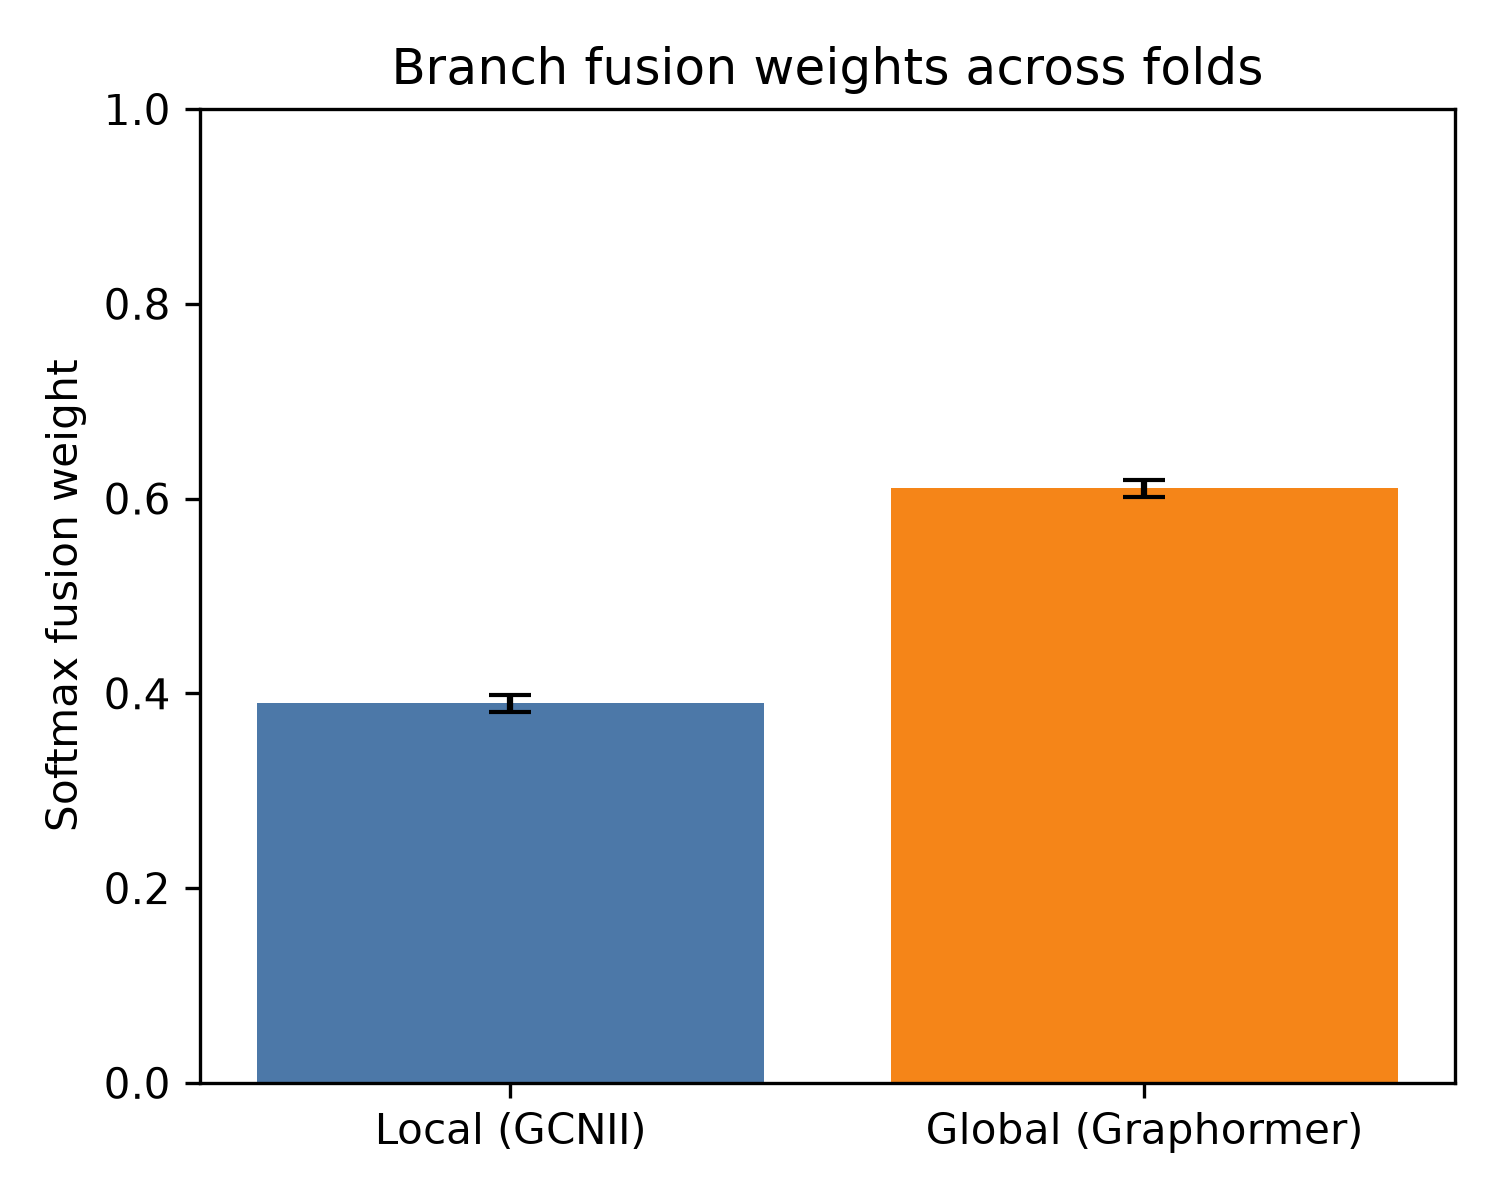

The data file committed next to this chart (first rows):
fold, best_epoch, local_weight, global_weight
1, 746, 0.3799, 0.6201
2, 406, 0.4028, 0.5972
3, 452, 0.3956, 0.6044
4, 887, 0.3803, 0.6197
5, 551, 0.3891, 0.6109
